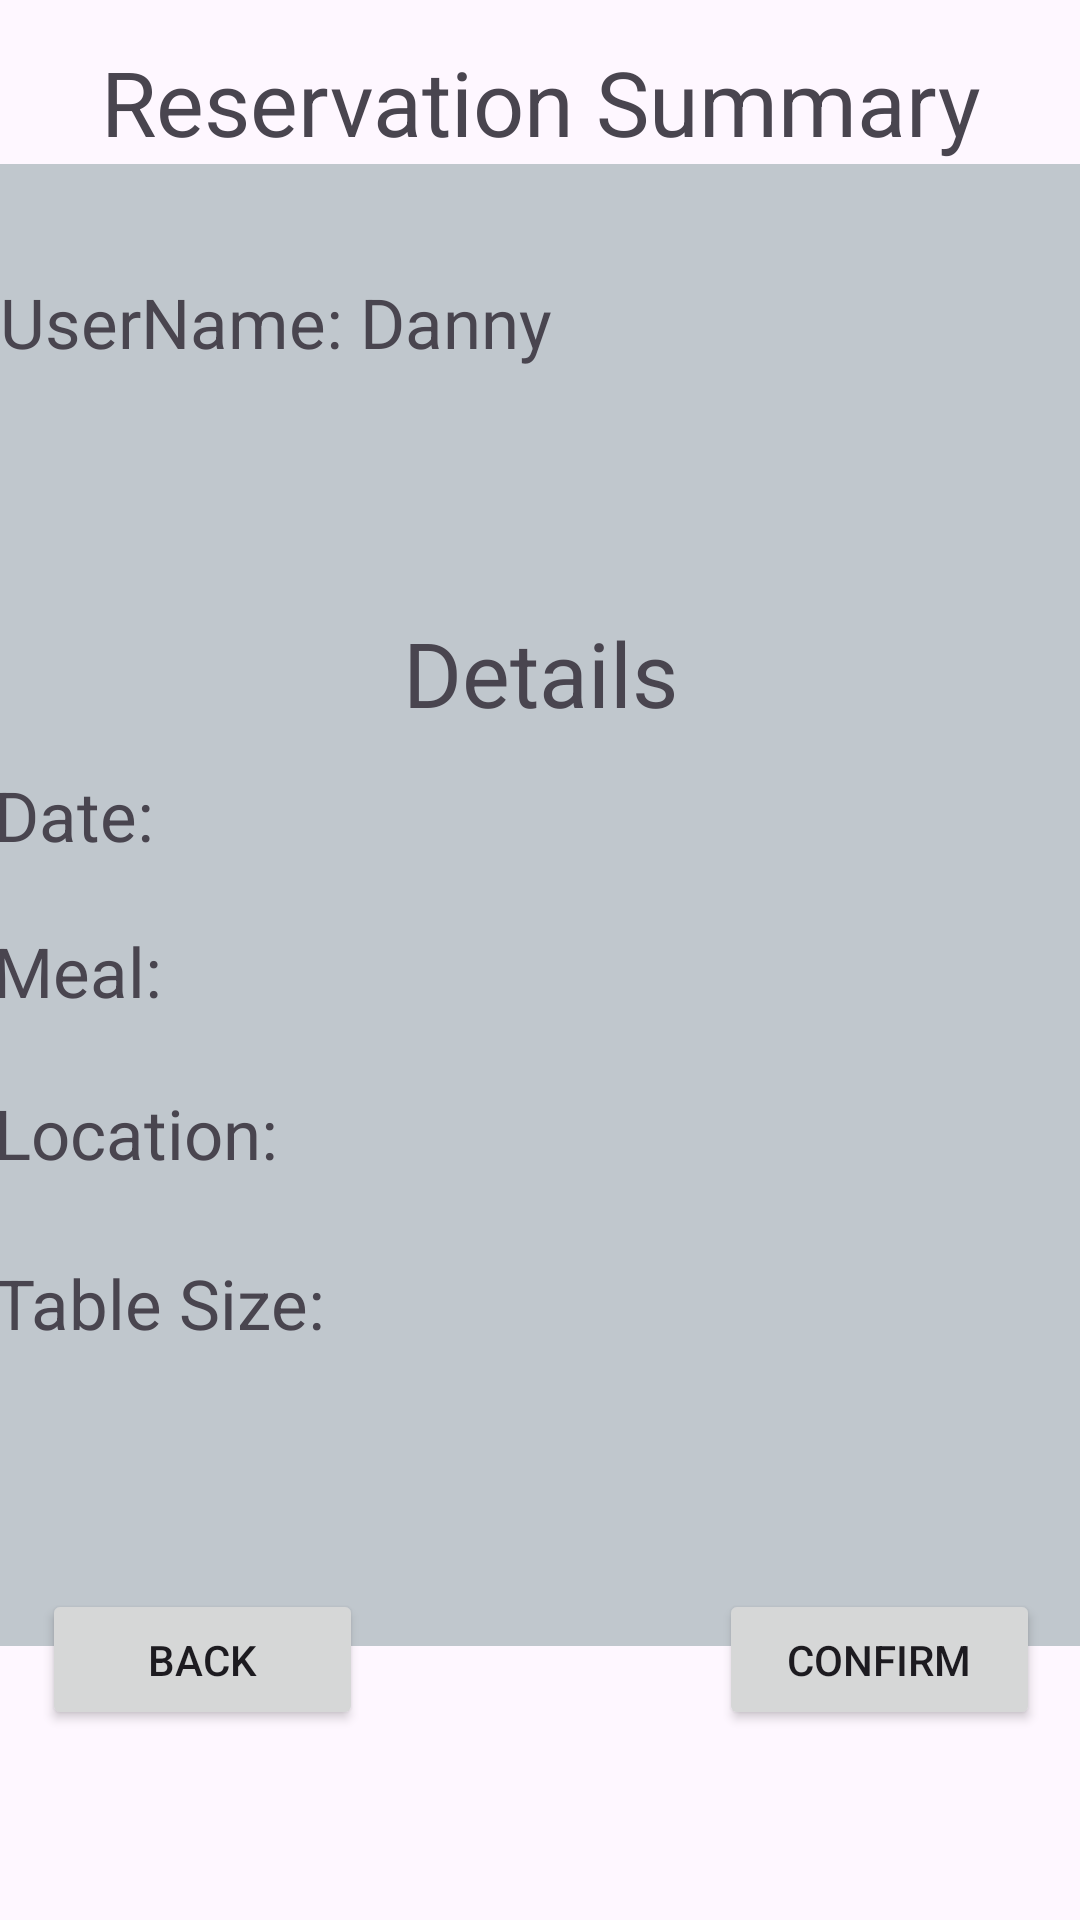

Write the Android layout XML for this screen, with the resource values it uses.
<!-- AndroidManifest.xml: application theme Theme.RestaurantBookingApp -->
<!-- res/layout/activity_summary.xml -->
<?xml version="1.0" encoding="utf-8"?>
<androidx.constraintlayout.widget.ConstraintLayout xmlns:android="http://schemas.android.com/apk/res/android"
    xmlns:app="http://schemas.android.com/apk/res-auto"
    xmlns:tools="http://schemas.android.com/tools"
    android:layout_width="match_parent"
    android:layout_height="match_parent"
    tools:context=".Summary">

    <View
        android:id="@+id/blackBackground"
        android:layout_width="378dp"
        android:layout_height="494dp"
        android:background="@color/material_dynamic_neutral_variant80"
        app:layout_constraintBottom_toBottomOf="parent"
        app:layout_constraintEnd_toEndOf="parent"
        app:layout_constraintHorizontal_bias="0.515"
        app:layout_constraintStart_toStartOf="parent"
        app:layout_constraintTop_toTopOf="parent"
        app:layout_constraintVertical_bias="0.375" />

    <TextView
        android:id="@+id/textView11"
        android:layout_width="333dp"
        android:layout_height="42dp"
        android:text="Reservation Summary"
        android:textAlignment="center"
        android:textSize="30sp"
        app:layout_constraintBottom_toBottomOf="parent"
        app:layout_constraintEnd_toEndOf="parent"
        app:layout_constraintStart_toStartOf="parent"
        app:layout_constraintTop_toTopOf="parent"
        app:layout_constraintVertical_bias="0.023" />

    <TextView
        android:id="@+id/textView18"
        android:layout_width="333dp"
        android:layout_height="42dp"
        android:text="Details"
        android:textAlignment="center"
        android:textSize="30sp"
        app:layout_constraintBottom_toBottomOf="parent"
        app:layout_constraintEnd_toEndOf="parent"
        app:layout_constraintStart_toStartOf="parent"
        app:layout_constraintTop_toTopOf="parent"
        app:layout_constraintVertical_bias="0.341" />

    <TextView
        android:id="@+id/textView17"
        android:layout_width="360dp"
        android:layout_height="53dp"
        android:text="UserName: Danny"
        android:textSize="23sp"
        app:layout_constraintBottom_toBottomOf="parent"
        app:layout_constraintEnd_toEndOf="parent"
        app:layout_constraintHorizontal_bias="0.49"
        app:layout_constraintStart_toStartOf="parent"
        app:layout_constraintTop_toTopOf="parent"
        app:layout_constraintVertical_bias="0.157" />

    <TextView
        android:id="@+id/textView19"
        android:layout_width="365dp"
        android:layout_height="45dp"
        android:text="Date:"
        android:textSize="23sp"
        app:layout_constraintBottom_toBottomOf="parent"
        app:layout_constraintEnd_toEndOf="parent"
        app:layout_constraintStart_toStartOf="parent"
        app:layout_constraintTop_toTopOf="parent"
        app:layout_constraintVertical_bias="0.431" />

    <TextView
        android:id="@+id/textView21"
        android:layout_width="365dp"
        android:layout_height="45dp"
        android:text="Location:"
        android:textSize="23sp"
        app:layout_constraintBottom_toBottomOf="parent"
        app:layout_constraintEnd_toEndOf="parent"
        app:layout_constraintStart_toStartOf="parent"
        app:layout_constraintTop_toTopOf="parent"
        app:layout_constraintVertical_bias="0.609" />

    <TextView
        android:id="@+id/textView20"
        android:layout_width="365dp"
        android:layout_height="45dp"
        android:text="Meal:"
        android:textSize="23sp"
        app:layout_constraintBottom_toBottomOf="parent"
        app:layout_constraintEnd_toEndOf="parent"
        app:layout_constraintHorizontal_bias="0.543"
        app:layout_constraintStart_toStartOf="parent"
        app:layout_constraintTop_toTopOf="parent"
        app:layout_constraintVertical_bias="0.518" />

    <TextView
        android:id="@+id/textView26"
        android:layout_width="365dp"
        android:layout_height="45dp"
        android:text="Table Size:"
        android:textSize="23sp"
        app:layout_constraintBottom_toBottomOf="parent"
        app:layout_constraintEnd_toEndOf="parent"
        app:layout_constraintStart_toStartOf="parent"
        app:layout_constraintTop_toTopOf="parent"
        app:layout_constraintVertical_bias="0.704" />

    <Button
        android:id="@+id/button2"
        android:layout_width="107dp"
        android:layout_height="47dp"
        android:text="Back"
        app:layout_constraintBottom_toBottomOf="parent"
        app:layout_constraintEnd_toEndOf="parent"
        app:layout_constraintHorizontal_bias="0.055"
        app:layout_constraintStart_toStartOf="parent"
        app:layout_constraintTop_toTopOf="parent"
        app:layout_constraintVertical_bias="0.893"
        tools:ignore="TouchTargetSizeCheck" />

    <Button
        android:id="@+id/button3"
        android:layout_width="107dp"
        android:layout_height="47dp"
        android:text="Confirm"
        app:layout_constraintBottom_toBottomOf="parent"
        app:layout_constraintEnd_toEndOf="parent"
        app:layout_constraintHorizontal_bias="0.947"
        app:layout_constraintStart_toStartOf="parent"
        app:layout_constraintTop_toTopOf="parent"
        app:layout_constraintVertical_bias="0.893"
        tools:ignore="TouchTargetSizeCheck" />
</androidx.constraintlayout.widget.ConstraintLayout>
<!-- resources referenced by this layout -->
<resources>
  <style name="Theme.RestaurantBookingApp" parent="Base.Theme.RestaurantBookingApp" />
  <style name="Base.Theme.RestaurantBookingApp" parent="Theme.Material3.DayNight.NoActionBar">
          
          
      </style>
</resources>
